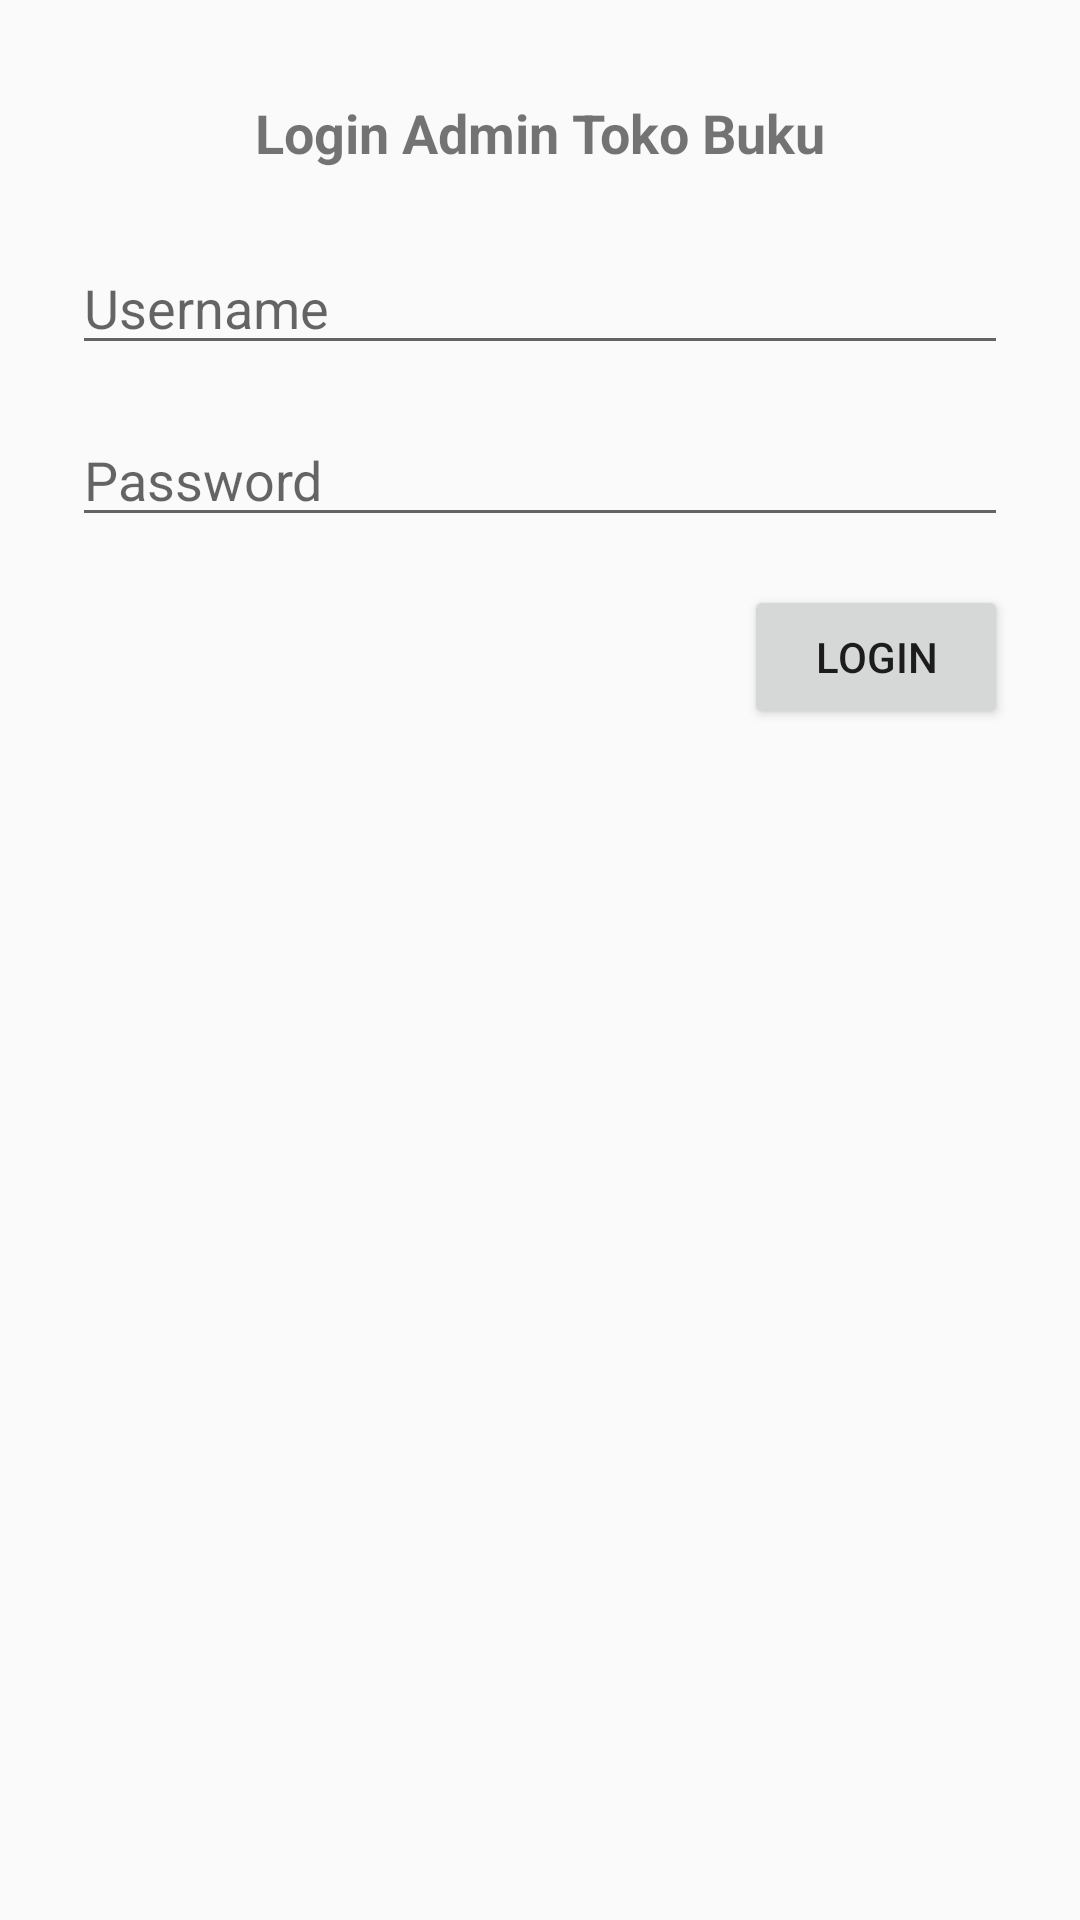

Android layout source for this screen:
<!-- AndroidManifest.xml: application theme AppTheme -->
<!-- res/layout/activity_login.xml -->
<?xml version="1.0" encoding="utf-8"?>
<android.support.constraint.ConstraintLayout xmlns:android="http://schemas.android.com/apk/res/android"
    xmlns:app="http://schemas.android.com/apk/res-auto"
    xmlns:tools="http://schemas.android.com/tools"
    android:layout_width="match_parent"
    android:layout_height="match_parent"
    tools:context="com.boskopi.tokobuku.LoginActivity">

    <TextView
        android:id="@+id/textView"
        android:layout_width="wrap_content"
        android:layout_height="wrap_content"
        android:layout_marginEnd="8dp"
        android:layout_marginLeft="24dp"
        android:layout_marginRight="24dp"
        android:layout_marginStart="8dp"
        android:layout_marginTop="32dp"
        android:text="Login Admin Toko Buku"
        android:textSize="18sp"
        android:textStyle="bold"
        app:layout_constraintLeft_toLeftOf="parent"
        app:layout_constraintRight_toRightOf="parent"
        app:layout_constraintTop_toTopOf="parent" />

    <EditText
        android:id="@+id/etUsername"
        android:layout_width="0dp"
        android:layout_height="wrap_content"
        android:layout_marginLeft="24dp"
        android:layout_marginRight="24dp"
        android:layout_marginTop="24dp"
        android:ems="10"
        android:inputType="textPersonName"
        android:hint="Username"
        app:layout_constraintHorizontal_bias="0.0"
        app:layout_constraintLeft_toLeftOf="parent"
        app:layout_constraintRight_toRightOf="parent"
        app:layout_constraintTop_toBottomOf="@+id/textView" />

    <EditText
        android:id="@+id/etPassword"
        android:layout_width="0dp"
        android:layout_height="wrap_content"
        android:layout_marginLeft="24dp"
        android:layout_marginRight="24dp"
        android:layout_marginTop="16dp"
        android:ems="10"
        android:inputType="textPassword"
        android:hint="Password"
        app:layout_constraintLeft_toLeftOf="parent"
        app:layout_constraintRight_toRightOf="parent"
        app:layout_constraintTop_toBottomOf="@+id/etUsername"
        app:layout_constraintHorizontal_bias="0.0" />


    <Button
        android:id="@+id/btnLogin"
        android:layout_width="wrap_content"
        android:layout_height="48dp"
        android:layout_marginRight="24dp"
        android:layout_marginTop="16dp"
        android:text="Login"
        app:layout_constraintRight_toRightOf="parent"
        app:layout_constraintTop_toBottomOf="@+id/etPassword" />

</android.support.constraint.ConstraintLayout>
<!-- resources referenced by this layout -->
<resources>
  <style name="AppTheme" parent="Theme.AppCompat.Light.DarkActionBar">
          
          <item name="colorPrimary">@color/colorPrimary</item>
          <item name="colorPrimaryDark">@color/colorPrimaryDark</item>
          <item name="colorAccent">@color/colorAccent</item>
      </style>
  <!-- not gathered from this repository: default colours our renderer supplied (Android Studio template values) -->
  <color name="colorPrimary">#FF6200EE</color>
  <color name="colorPrimaryDark">#FF3700B3</color>
  <color name="colorAccent">#FF03DAC5</color>
</resources>
